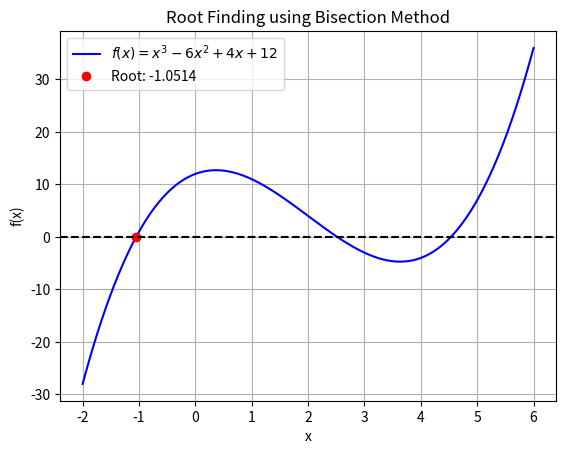

The script that saved this image:
import numpy as np
from scipy.optimize import root_scalar
import matplotlib.pyplot as plt


def f(x):
    return x**3 - 6*x**2 + 4*x + 12


# Find the root using Bisection method
result = root_scalar(f, method='bisect', bracket=[-2, 2])

# Plot the function and root
x = np.linspace(-2, 6, 400)
y = f(x)
plt.plot(x, y, label=r'$f(x) = x^3 - 6x^2 + 4x + 12$', color='blue')
plt.plot(result.root, f(result.root), 'o',
         label=f'Root: {result.root:.4f}', color='red')
plt.axhline(0, color='black', linestyle='--')
plt.title('Root Finding using Bisection Method')
plt.xlabel('x')
plt.ylabel('f(x)')
plt.legend()
plt.grid()
plt.savefig('bisection-method.png')
plt.show()


# Print the result
print(f"Root found by Bisection method: {result.root:.6f}")
print(
    f"Error: {abs(result.root - root_scalar(f, method='brentq', bracket=[-2, 2]).root): 1.15e}")
print(f"Iterations: {result.iterations}")
